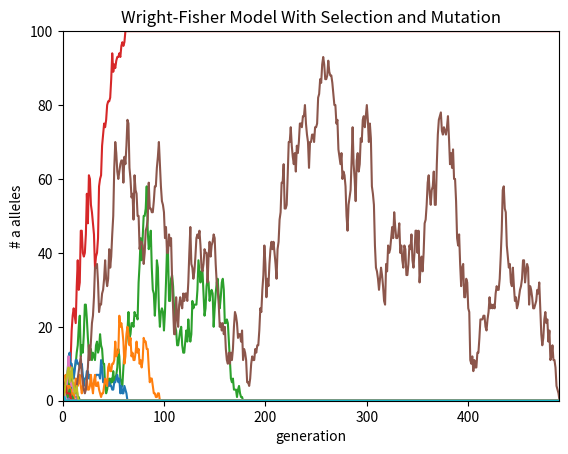

Reproduce this figure in Python.
import numpy as np
import matplotlib.pyplot as plt


class WrightFisher:
    def __init__(
        self,
        N: int = 100,  # population size
        a: float = 0.5,  # initial fraction of alleles of type a
        s: float = 0.0,  # selection coefficient
        mu_1: float = 0.0,  # probability of mutation from a to A
        mu_2: float = 0.0,  # probability of mutation from A to a
    ) -> None:
        assert 0.0 <= a <= 1.0
        assert 0.0 <= mu_1 <= 1.0
        assert 0.0 <= mu_2 <= 1.0

        self.a = round(N * a)
        self.N = N
        self.s = s
        self.mu_1 = mu_1
        self.mu_2 = mu_2

        self.t = 0  # generation
        self.history = [self.a]

    @property
    def A(self):
        return self.N - self.a

    def __str__(self) -> str:
        return f"Wright-Fisher (a: {self.a}, A: {self.A})"

    def step(self):
        if self.is_a_fixed() or self.is_a_lost():
            self.history.append(self.a)  # nothing changes
            return

        self.t += 1
        k = self.a
        s = self.s
        N = self.N
        mu_1 = self.mu_1
        mu_2 = self.mu_2
        psi = (k * (1 + s) * (1 - mu_1) + (N - k) * mu_2) / (k * (1 + s) + N - k)
        self.a = round(np.random.binomial(self.N, psi))
        self.history.append(self.a)

    def get_history(self):
        return self.history

    def is_a_fixed(self):
        return self.a == self.N

    def is_a_lost(self):
        return self.a == 0


SIMULATION_COUNT = 100
N = 10  # population size
initial_prob_a = 1.0 / N  # initial probability of allele a
s = 0.0  # selection coefficient
u = 0.0  # probability of mutation from a to A

# === START OVERWRITE
# N, initial_prob_a, s, u
ALPHA_5 = (100, 0.3, 0.05, 0.0)  # expecected fix prob: 0.95, actual: 0.73
NEARLY_NEUTRAL = (100, 1.0 / 100, 0.0001, 0.0)  # fix prob: 1/N
BENEFICIAL = (100, 1.0 / 100, 0.001, 0.0)  # expected fix prob: 2*s
DELETERIOUS = (100, 1.0 / 100, -0.001, 0.0)  # expected fix prob: 1/N

N, initial_prob_a, s, u = DELETERIOUS
# === END OVERWRITE

simulations = []
max_generation_count = 0
fixation_count = 0
for _ in range(SIMULATION_COUNT):
    wf = WrightFisher(N, initial_prob_a, s, u)
    while not wf.is_a_lost() and not wf.is_a_fixed():
        wf.step()
    simulations.append(wf.get_history())
    if wf.is_a_fixed():
        fixation_count += 1
    max_generation_count = max(max_generation_count, wf.t)

for sim in simulations:
    sim.extend([sim[-1]] * (max_generation_count - len(sim) + 1))

x = list(range(1, max_generation_count + 2))

print("Fixation probability:", fixation_count / SIMULATION_COUNT)

for sim in simulations:
    plt.plot(x, sim)

plt.title("Wright-Fisher Model With Selection and Mutation")
plt.xlabel("generation")
plt.ylabel("# a alleles")
plt.xlim([0, max_generation_count])
plt.ylim([0, N])
# green_colors = plt.cm.get_cmap("Greens", SIMULATION_COUNT * 2)

plt.savefig("wright_fisher.png")
